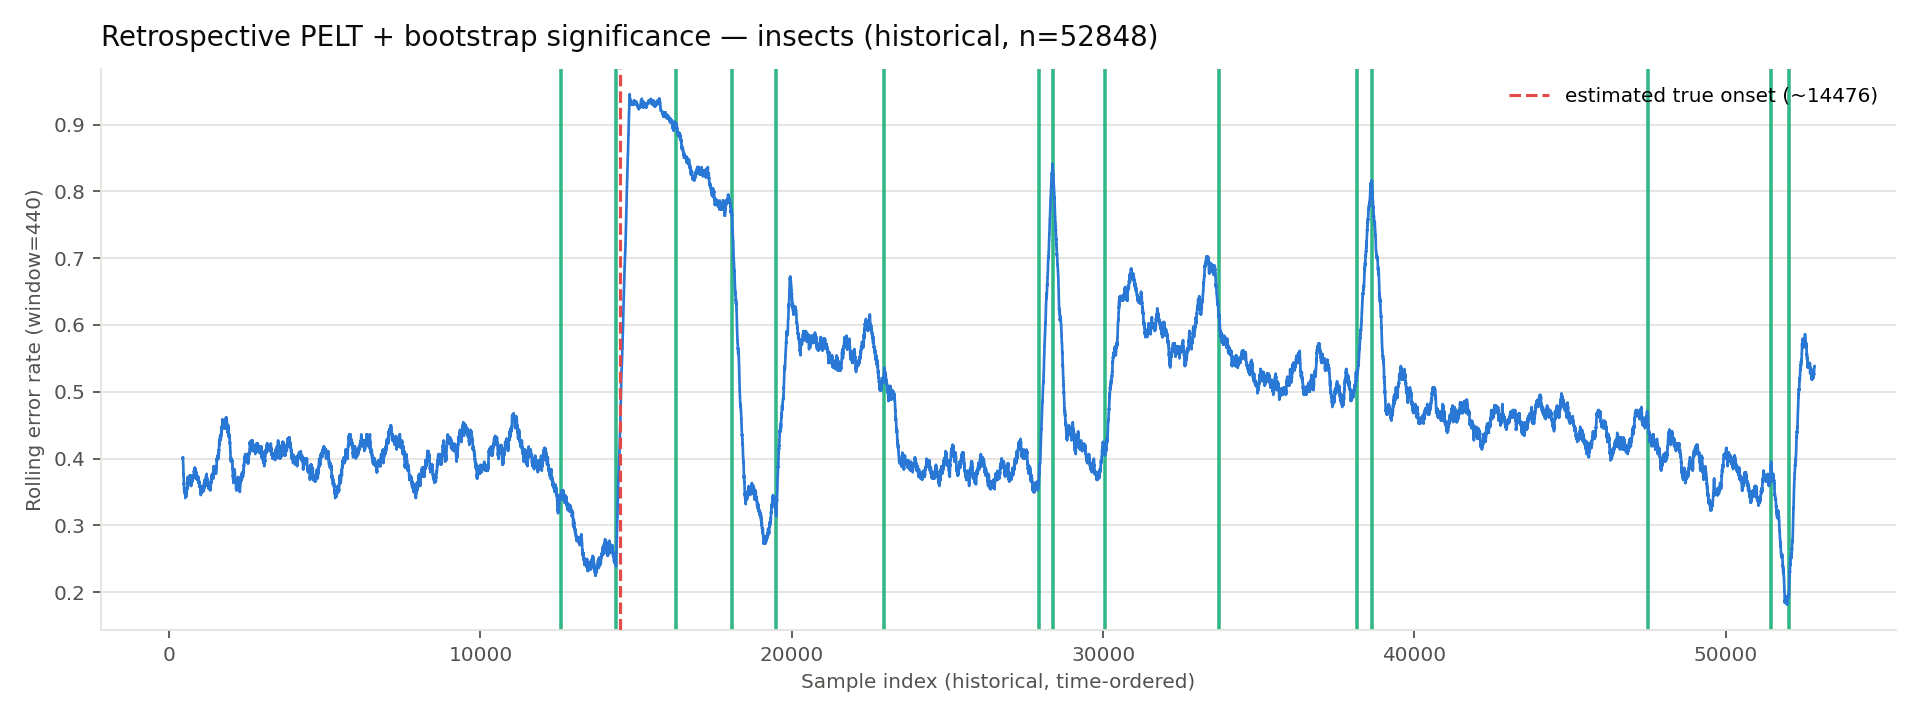

Data behind this chart, as committed beside it:
index, pre_mean, post_mean, delta, p_value_raw, p_value_corrected, significant, magnitude
12600, 0.3985, 0.2571, 0.1414, 0.000999, 0.000999, True, -0.141
14350, 0.2571, 0.9236, 0.6665, 0.000999, 0.000999, True, 0.666
16275, 0.9236, 0.8022, 0.1214, 0.000999, 0.000999, True, -0.121
18075, 0.8022, 0.3186, 0.4836, 0.000999, 0.000999, True, -0.484
19500, 0.3186, 0.589, 0.2704, 0.000999, 0.000999, True, 0.27
22975, 0.555, 0.393, 0.162, 0.000999, 0.000999, True, -0.162
27925, 0.3795, 0.8189, 0.4394, 0.000999, 0.000999, True, 0.439
28400, 0.8189, 0.4119, 0.407, 0.000999, 0.000999, True, -0.407
30075, 0.4119, 0.6185, 0.2066, 0.000999, 0.000999, True, 0.207
33725, 0.6035, 0.527, 0.0765, 0.000999, 0.000999, True, -0.077
38150, 0.5155, 0.802, 0.2865, 0.000999, 0.000999, True, 0.287
38650, 0.802, 0.487, 0.315, 0.000999, 0.000999, True, -0.315
47500, 0.4445, 0.385, 0.0595, 0.000999, 0.000999, True, -0.06
51450, 0.3755, 0.2, 0.1755, 0.000999, 0.000999, True, -0.176
52025, 0.2, 0.5589, 0.3589, 0.000999, 0.000999, True, 0.359
